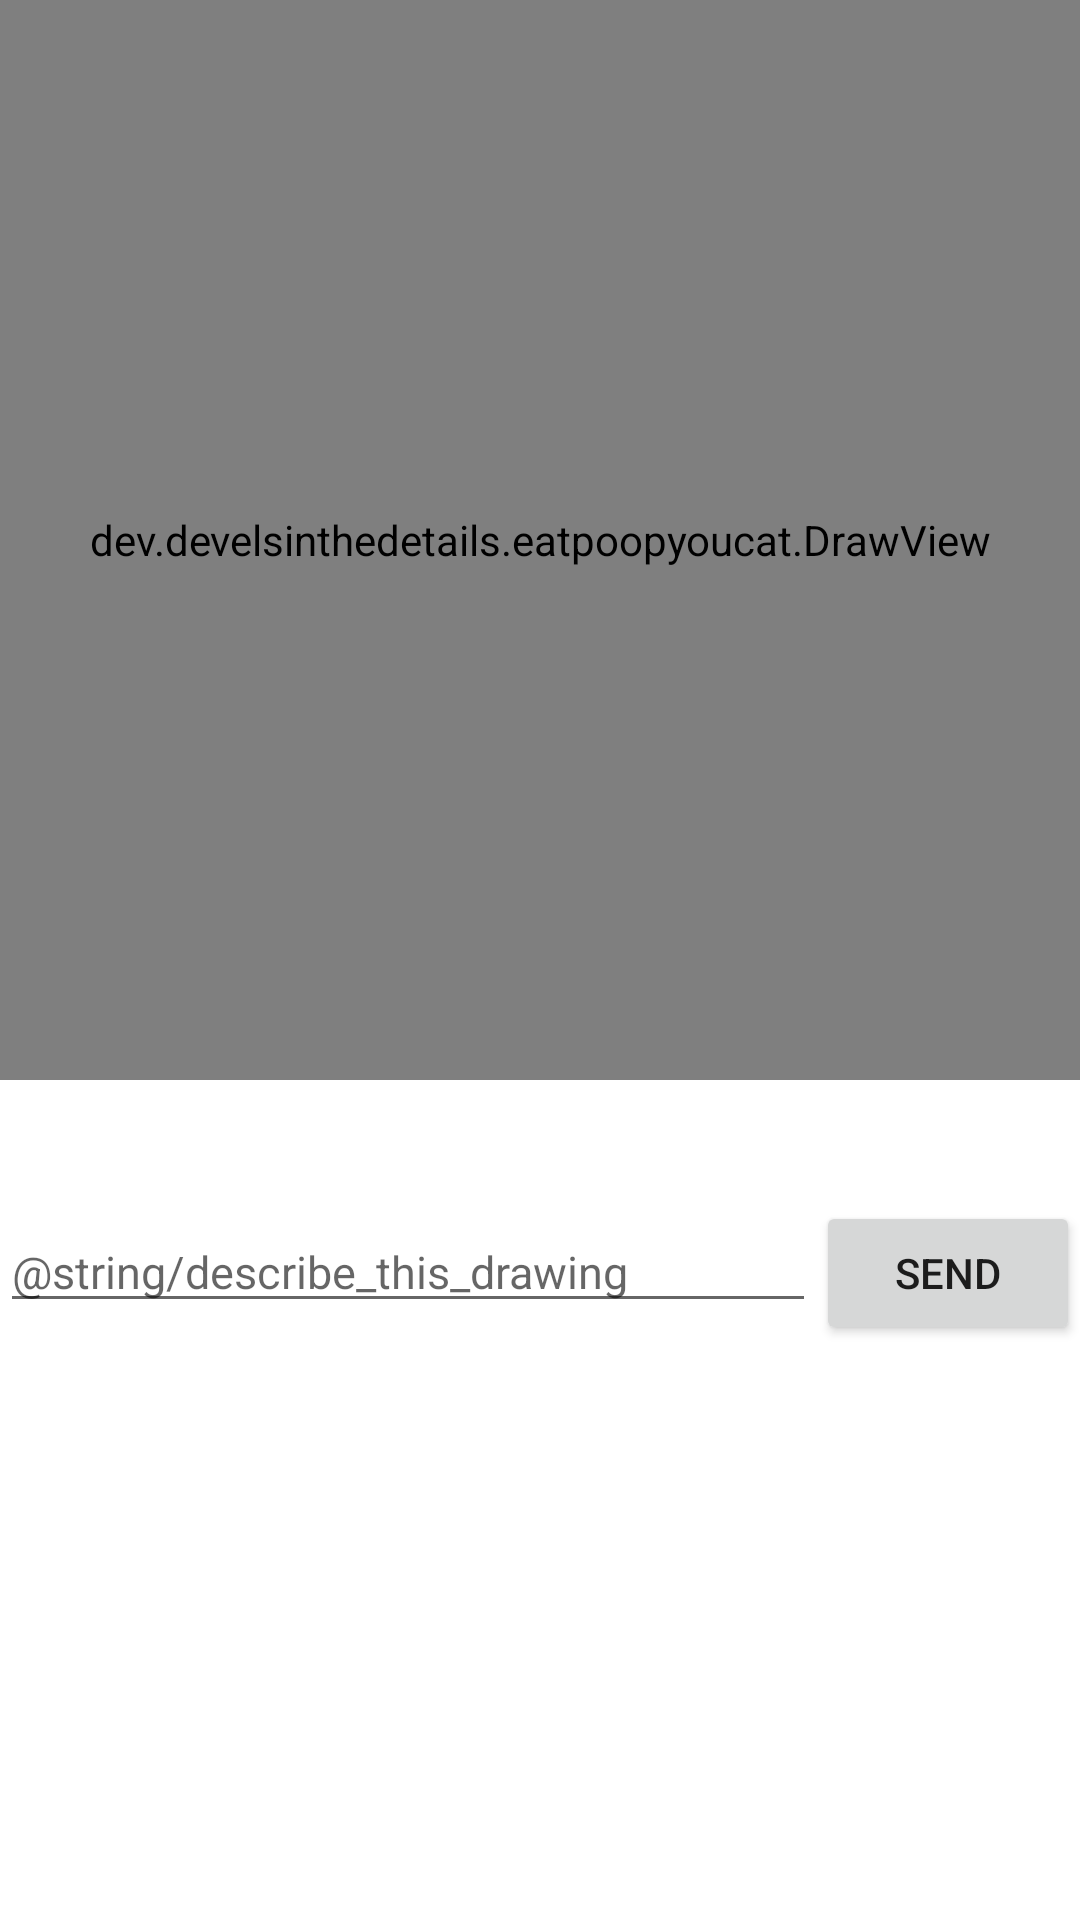

Android layout source for this screen:
<!-- AndroidManifest.xml: application theme Theme.EatPoopYouCat -->
<!-- res/layout/fragment_sentence.xml -->
<?xml version="1.0" encoding="utf-8"?>
<layout xmlns:android="http://schemas.android.com/apk/res/android"
    xmlns:app="http://schemas.android.com/apk/res-auto">
    <data>
        <variable name="playerName" type="String"/>
    </data>

    <androidx.constraintlayout.widget.ConstraintLayout
        android:layout_width="match_parent"
        android:layout_height="match_parent"
        android:layout_gravity="bottom"
        android:layout_marginTop="?attr/actionBarSize">

        <dev.develsinthedetails.eatpoopyoucat.DrawView
            android:id="@+id/draw_view"
            android:layout_width="0dp"
            android:layout_height="0dp"
            android:background="@color/white"
            app:layout_constraintDimensionRatio="H,1:1"
            app:layout_constraintEnd_toEndOf="parent"
            app:layout_constraintStart_toStartOf="parent"
            app:layout_constraintTop_toTopOf="parent" />
        <TextView
            android:id="@+id/created_by"
            android:layout_width="match_parent"
            android:layout_height="wrap_content"
            android:text="@{playerName}"
            android:textSize="15sp"
            android:layout_margin="10sp"
            app:layout_constraintStart_toStartOf="parent"
            app:layout_constraintTop_toBottomOf="@+id/draw_view" />

        <LinearLayout
            android:id="@+id/edit"
            android:layout_width="match_parent"
            android:layout_height="wrap_content"
            android:layout_marginTop="10dp"
            app:layout_constraintStart_toStartOf="parent"
            app:layout_constraintTop_toBottomOf="@+id/created_by" >


        <EditText
            android:id="@+id/sentenceToDraw"
            android:layout_width="wrap_content"
            android:layout_height="wrap_content"
            android:layout_weight="1"
            android:hint="@string/describe_this_drawing"
            android:importantForAutofill="no"
            android:textSize="15sp"
            android:inputType="text|textMultiLine|textCapSentences" />

        <Button
            android:id="@+id/btn_send"
            android:layout_width="wrap_content"
            android:layout_height="wrap_content"
            android:layout_weight="0"
            android:contentDescription="@string/send_description"
            android:drawableEnd="@drawable/ic_baseline_send_24"
            android:text="@string/send" />
        </LinearLayout>
    </androidx.constraintlayout.widget.ConstraintLayout>

</layout>
<!-- resources referenced by this layout -->
<resources>
  <color name="white">#FFFFFFFF</color>
  <string name="send" translation_description="Text shown to prompt the player to send drawing or sentence. This is final and will end their turn">Send</string>
  <string name="send_description">send your work</string>
  <style name="Theme.EatPoopYouCat" parent="Theme.MaterialComponents.DayNight.DarkActionBar">
          
          <item name="colorPrimary">@color/purple_500</item>
          <item name="colorPrimaryVariant">@color/purple_700</item>
          <item name="colorOnPrimary">@color/white</item>
          
          <item name="colorSecondary">@color/teal_200</item>
          <item name="colorSecondaryVariant">@color/teal_700</item>
          <item name="colorOnSecondary">@color/black</item>
          
          <item name="android:statusBarColor" tools:targetApi="l">?attr/colorPrimaryVariant</item>
          
      </style>
  <color name="purple_500">#FF6200EE</color>
  <color name="purple_700">#FF3700B3</color>
  <color name="teal_200">#FF03DAC5</color>
  <color name="teal_700">#FF018786</color>
  <color name="black">#FF000000</color>
</resources>
